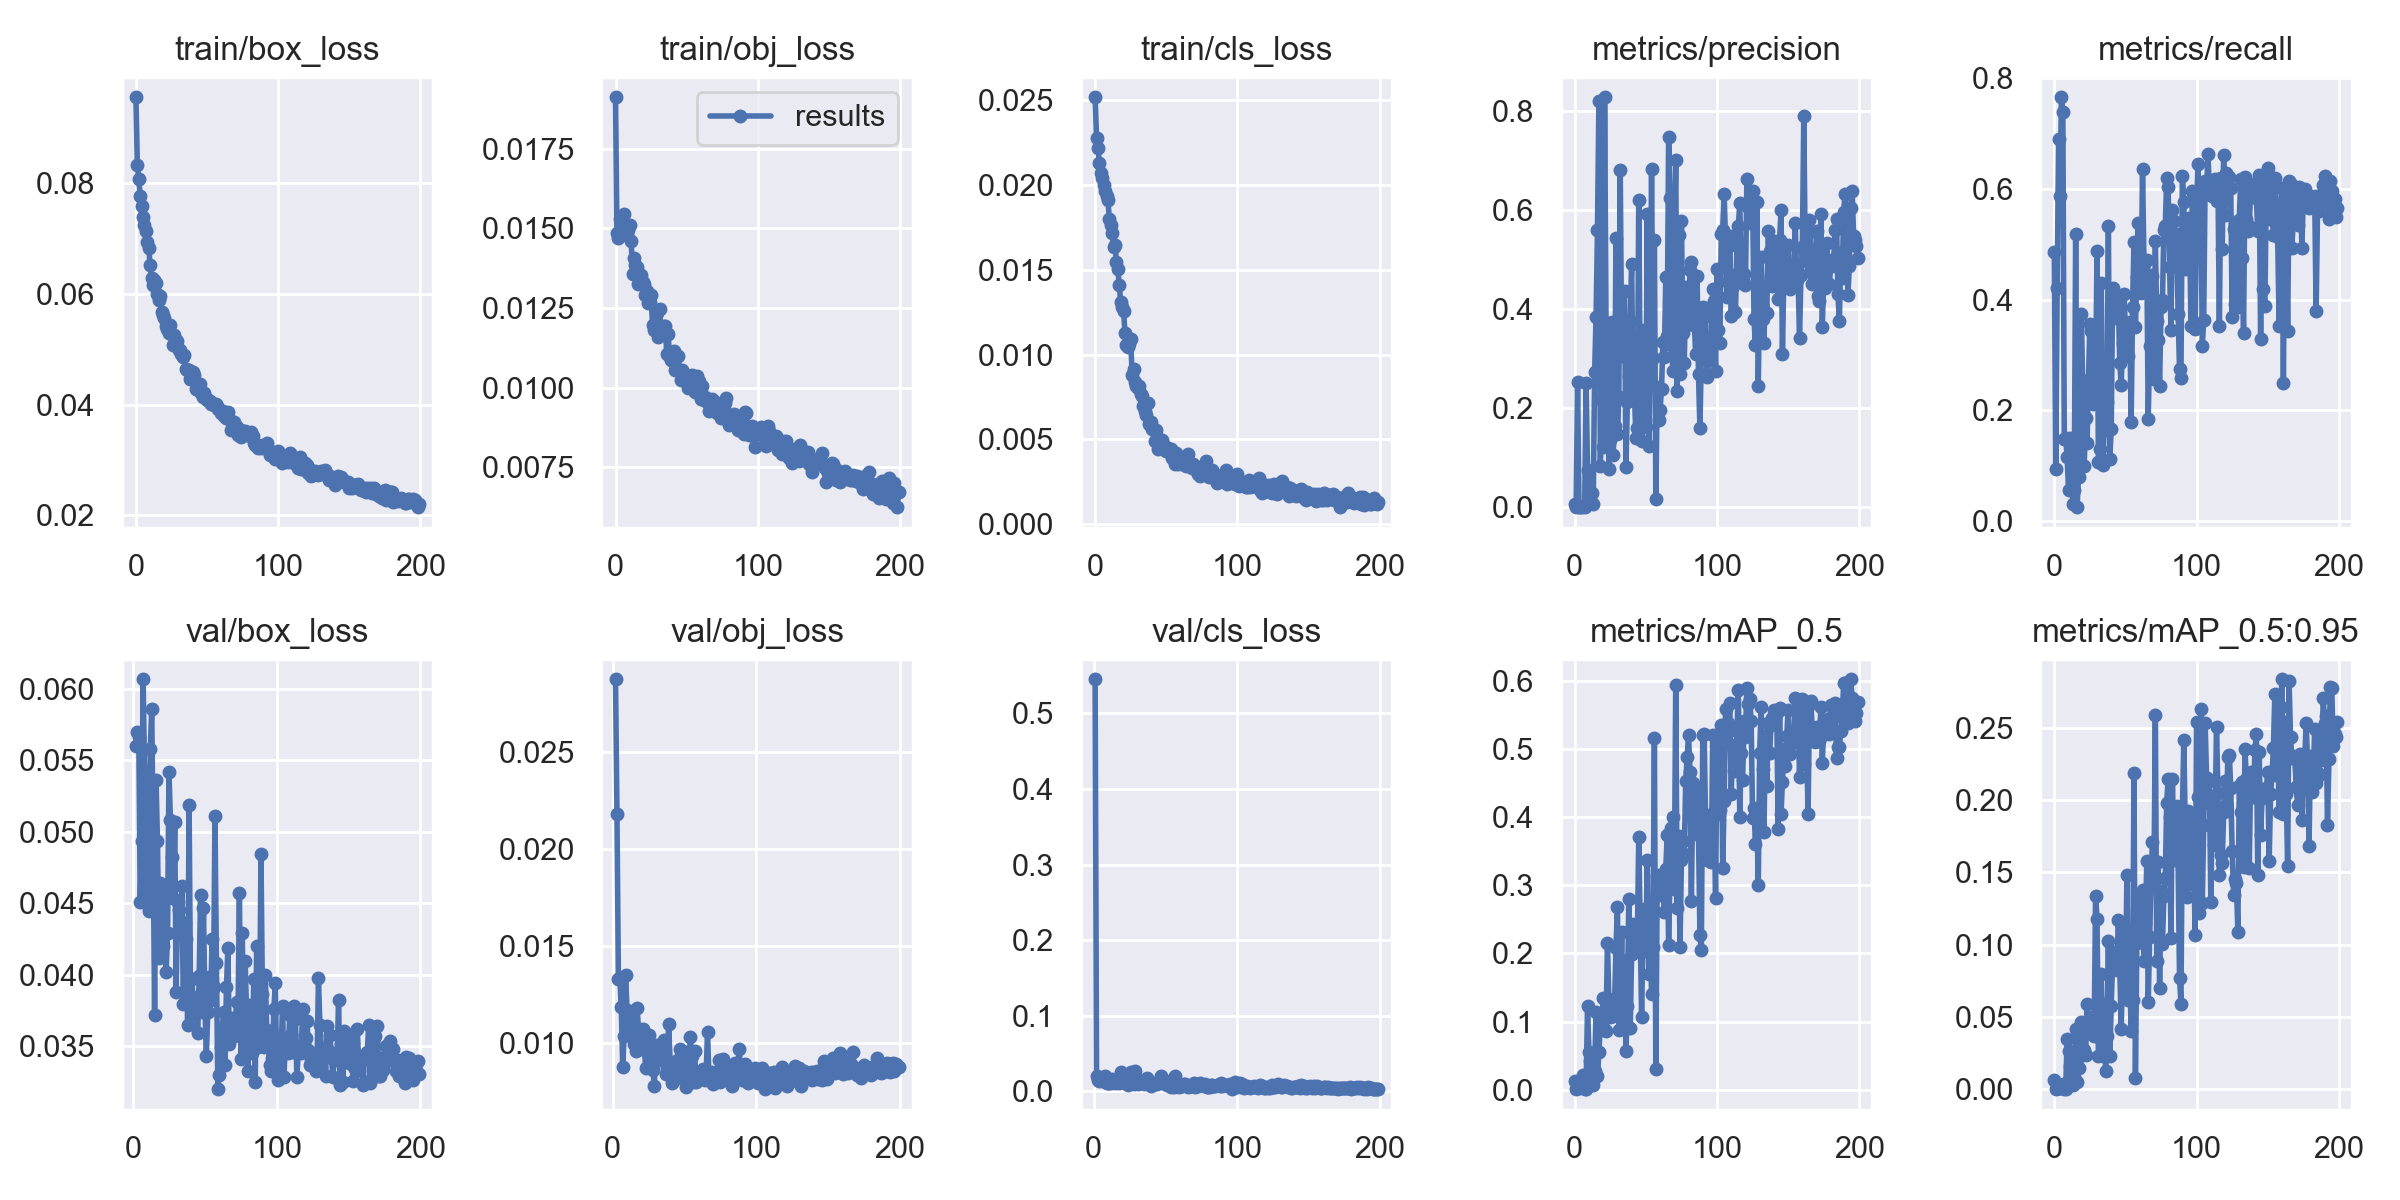

The table this chart was drawn from, first rows:
epoch, train/box_loss, train/obj_loss, train/cls_loss, metrics/precision, metrics/recall, metrics/mAP_0.5, metrics/mAP_0.5:0.95, val/box_loss, val/obj_loss, val/cls_loss, x/lr0, x/lr1, x/lr2
0, 0.09556, 0.01912, 0.02516, 0.007069, 0.4853, 0.0125, 0.006231, nan, nan, nan, 0.00328, 0.00328, 0.07048
1, 0.08338, 0.01485, 0.02277, 0.001375, 0.09436, 0.0007979, 0.0001423, nan, nan, 0.5452, 0.006584, 0.006584, 0.04045
2, 0.0808, 0.01469, 0.02217, 0.2528, 0.4215, 0.003412, 0.0008821, 0.05602, 0.02876, 0.02011, 0.009858, 0.009858, 0.01039
3, 0.07773, 0.01529, 0.02127, 0.001368, 0.6895, 0.002608, 0.0007176, 0.057, 0.0218, 0.01504, 0.009865, 0.009865, 0.009865
4, 0.07591, 0.01521, 0.02067, 0.001574, 0.5877, 0.003377, 0.0006235, 0.05662, 0.01331, 0.01333, 0.009865, 0.009865, 0.009865
5, 0.07398, 0.01493, 0.0204, 0.001905, 0.7657, 0.01357, 0.002848, 0.04507, 0.01334, 0.01493, 0.00982, 0.00982, 0.00982
6, 0.07251, 0.01546, 0.01997, 0.002286, 0.7391, 0.02152, 0.003485, 0.04936, 0.01185, 0.01349, 0.009775, 0.009775, 0.009775
7, 0.07131, 0.01501, 0.01964, 0.0006669, 0.149, 0.001175, 0.0002294, 0.06067, 0.00878, 0.01336, 0.00973, 0.00973, 0.00973
8, 0.0695, 0.0148, 0.01937, 0.2514, 0.1496, 0.001611, 0.0002451, 0.05419, 0.01035, 0.0201, 0.009685, 0.009685, 0.009685
9, 0.06829, 0.01496, 0.01912, 0.07644, 0.1164, 0.1222, 0.03492, 0.04505, 0.0135, 0.01098, 0.00964, 0.00964, 0.00964
10, 0.06517, 0.0151, 0.01797, 0.01432, 0.05578, 0.05542, 0.02618, 0.04981, 0.01172, 0.01136, 0.009595, 0.009595, 0.009595
11, 0.06296, 0.01461, 0.01763, 0.02251, 0.15, 0.04235, 0.01638, 0.04448, 0.01134, 0.01131, 0.00955, 0.00955, 0.00955
12, 0.06156, 0.01358, 0.01715, 0.02917, 0.124, 0.02161, 0.004287, 0.05582, 0.01072, 0.01096, 0.009505, 0.009505, 0.009505
13, 0.06256, 0.01408, 0.01636, 0.007602, 0.03018, 0.006441, 0.002725, 0.0586, 0.0112, 0.01633, 0.00946, 0.00946, 0.00946
14, 0.06194, 0.01386, 0.01648, 0.2742, 0.05584, 0.027, 0.008394, 0.04918, 0.0108, 0.01204, 0.009415, 0.009415, 0.009415
15, 0.06007, 0.01377, 0.01545, 0.3838, 0.5178, 0.1145, 0.04202, 0.03719, 0.009938, 0.01129, 0.00937, 0.00937, 0.00937
16, 0.059, 0.01324, 0.01503, 0.5607, 0.025, 0.01952, 0.005331, 0.05361, 0.009562, 0.01492, 0.009325, 0.009325, 0.009325
17, 0.05958, 0.01338, 0.01409, 0.8203, 0.07917, 0.05564, 0.01482, 0.04936, 0.0118, 0.01383, 0.00928, 0.00928, 0.00928
18, 0.05667, 0.01355, 0.01308, 0.08423, 0.1453, 0.09493, 0.02297, 0.0412, 0.01074, 0.01066, 0.009235, 0.009235, 0.009235
19, 0.05628, 0.01331, 0.01279, 0.2164, 0.3732, 0.09495, 0.04688, 0.04642, 0.009706, 0.02512, 0.00919, 0.00919, 0.00919
20, 0.05575, 0.01325, 0.01258, 0.1211, 0.2317, 0.1344, 0.04537, 0.04365, 0.009999, 0.01302, 0.009145, 0.009145, 0.009145
21, 0.05427, 0.0129, 0.01126, 0.8284, 0.1, 0.08755, 0.02707, 0.04204, 0.0107, 0.01341, 0.0091, 0.0091, 0.0091
22, 0.05361, 0.01302, 0.01056, 0.3662, 0.1857, 0.08614, 0.0237, 0.0461, 0.009803, 0.01161, 0.009055, 0.009055, 0.009055
23, 0.05304, 0.01265, 0.01042, 0.3718, 0.1408, 0.2155, 0.0588, 0.04019, 0.00871, 0.0157, 0.00901, 0.00901, 0.00901
24, 0.05435, 0.01269, 0.01064, 0.07816, 0.2545, 0.1334, 0.04103, 0.0429, 0.009598, 0.008721, 0.008965, 0.008965, 0.008965
25, 0.05269, 0.01291, 0.01091, 0.1353, 0.3555, 0.1069, 0.0501, 0.05421, 0.0104, 0.02094, 0.00892, 0.00892, 0.00892
26, 0.05079, 0.01198, 0.008823, 0.3752, 0.3434, 0.1081, 0.03978, 0.05081, 0.009592, 0.02601, 0.008875, 0.008875, 0.008875
27, 0.05253, 0.01181, 0.009171, 0.1059, 0.2117, 0.1085, 0.03901, 0.04821, 0.009192, 0.01281, 0.00883, 0.00883, 0.00883
28, 0.05144, 0.01196, 0.008393, 0.1641, 0.2367, 0.1244, 0.03718, 0.04535, 0.008623, 0.01018, 0.008785, 0.008785, 0.008785
29, 0.05153, 0.01234, 0.008172, 0.544, 0.2436, 0.2083, 0.1336, 0.05072, 0.007772, 0.02761, 0.00874, 0.00874, 0.00874
30, 0.04996, 0.01158, 0.008054, 0.1484, 0.4884, 0.2674, 0.118, 0.03881, 0.009921, 0.01055, 0.008695, 0.008695, 0.008695
31, 0.0498, 0.01248, 0.008163, 0.2233, 0.1068, 0.08688, 0.02288, 0.04507, 0.009208, 0.009917, 0.00865, 0.00865, 0.00865
32, 0.04921, 0.01169, 0.007699, 0.6816, 0.1292, 0.1329, 0.03522, 0.04451, 0.009468, 0.01557, 0.008605, 0.008605, 0.008605
33, 0.04867, 0.01184, 0.007559, 0.3051, 0.4297, 0.2316, 0.07993, 0.04331, 0.009131, 0.01305, 0.00856, 0.00856, 0.00856
34, 0.0489, 0.01193, 0.006975, 0.3767, 0.1018, 0.09201, 0.02277, 0.04621, 0.009528, 0.01092, 0.008515, 0.008515, 0.008515
35, 0.04648, 0.01194, 0.00666, 0.4364, 0.1651, 0.1886, 0.05867, 0.03797, 0.01006, 0.009872, 0.00847, 0.00847, 0.00847
36, 0.04623, 0.01106, 0.00641, 0.0827, 0.1654, 0.0563, 0.01296, 0.04359, 0.01017, 0.01344, 0.008425, 0.008425, 0.008425
37, 0.04628, 0.01168, 0.007164, 0.2125, 0.2143, 0.123, 0.03695, 0.04251, 0.008417, 0.01827, 0.00838, 0.00838, 0.00838
38, 0.04471, 0.01096, 0.005918, 0.2662, 0.5322, 0.2804, 0.1022, 0.0365, 0.00873, 0.01082, 0.008335, 0.008335, 0.008335
39, 0.04581, 0.01086, 0.00603, 0.3775, 0.1125, 0.08998, 0.02332, 0.0519, 0.01097, 0.0131, 0.00829, 0.00829, 0.00829
40, 0.04588, 0.01107, 0.005604, 0.492, 0.1667, 0.199, 0.05771, 0.03853, 0.008937, 0.007806, 0.008245, 0.008245, 0.008245
41, 0.04544, 0.01116, 0.005583, 0.2191, 0.4216, 0.2429, 0.08933, 0.03972, 0.007951, 0.008068, 0.0082, 0.0082, 0.0082
42, 0.04286, 0.01054, 0.004923, 0.2265, 0.3668, 0.2288, 0.09483, 0.03727, 0.008048, 0.01146, 0.008155, 0.008155, 0.008155
43, 0.04292, 0.0106, 0.005536, 0.1411, 0.4023, 0.2213, 0.08396, 0.03826, 0.008861, 0.00955, 0.00811, 0.00811, 0.00811
44, 0.04269, 0.011, 0.004405, 0.16, 0.3951, 0.2156, 0.08274, 0.03762, 0.009091, 0.009265, 0.008065, 0.008065, 0.008065
45, 0.04376, 0.01051, 0.005038, 0.6202, 0.3914, 0.3716, 0.1173, 0.03595, 0.00819, 0.01061, 0.00802, 0.00802, 0.00802
46, 0.04216, 0.01022, 0.0046, 0.2567, 0.2857, 0.2394, 0.08488, 0.03993, 0.009183, 0.01243, 0.007975, 0.007975, 0.007975
47, 0.04136, 0.01055, 0.004961, 0.1346, 0.246, 0.1066, 0.0418, 0.04557, 0.009682, 0.02059, 0.00793, 0.00793, 0.00793
48, 0.0421, 0.01042, 0.004743, 0.239, 0.3215, 0.2367, 0.08557, 0.03741, 0.009345, 0.01436, 0.007885, 0.007885, 0.007885
49, 0.04124, 0.01043, 0.004383, 0.3581, 0.4097, 0.2648, 0.1091, 0.0447, 0.009029, 0.01455, 0.00784, 0.00784, 0.00784
50, 0.04087, 0.01032, 0.004286, 0.162, 0.3476, 0.2035, 0.06397, 0.03788, 0.008533, 0.01021, 0.007795, 0.007795, 0.007795
51, 0.04077, 0.009985, 0.004463, 0.593, 0.3357, 0.3372, 0.1482, 0.03433, 0.007723, 0.00859, 0.00775, 0.00775, 0.00775
52, 0.04071, 0.01011, 0.00424, 0.1235, 0.2988, 0.1703, 0.0615, 0.03741, 0.009514, 0.01077, 0.007705, 0.007705, 0.007705
53, 0.04008, 0.01025, 0.004439, 0.2952, 0.3588, 0.2401, 0.08286, 0.03984, 0.008665, 0.01241, 0.00766, 0.00766, 0.00766
54, 0.04019, 0.0104, 0.00393, 0.6841, 0.1792, 0.1401, 0.04003, 0.03822, 0.0103, 0.005801, 0.007615, 0.007615, 0.007615
55, 0.03991, 0.01009, 0.003973, 0.3024, 0.3869, 0.2088, 0.06203, 0.04247, 0.009337, 0.01038, 0.00757, 0.00757, 0.00757
56, 0.0401, 0.009872, 0.003545, 0.5408, 0.5041, 0.5158, 0.2185, 0.03912, 0.008009, 0.006331, 0.007525, 0.007525, 0.007525
57, 0.0398, 0.01036, 0.00418, 0.01783, 0.3514, 0.02994, 0.008089, 0.05111, 0.009608, 0.02022, 0.00748, 0.00748, 0.00748
58, 0.03923, 0.01001, 0.003545, 0.2438, 0.4417, 0.3142, 0.1011, 0.04079, 0.007975, 0.008506, 0.007435, 0.007435, 0.007435
59, 0.03904, 0.0102, 0.003969, 0.177, 0.539, 0.3151, 0.1321, 0.032, 0.008202, 0.008034, 0.00739, 0.00739, 0.00739
... 140 more rows
